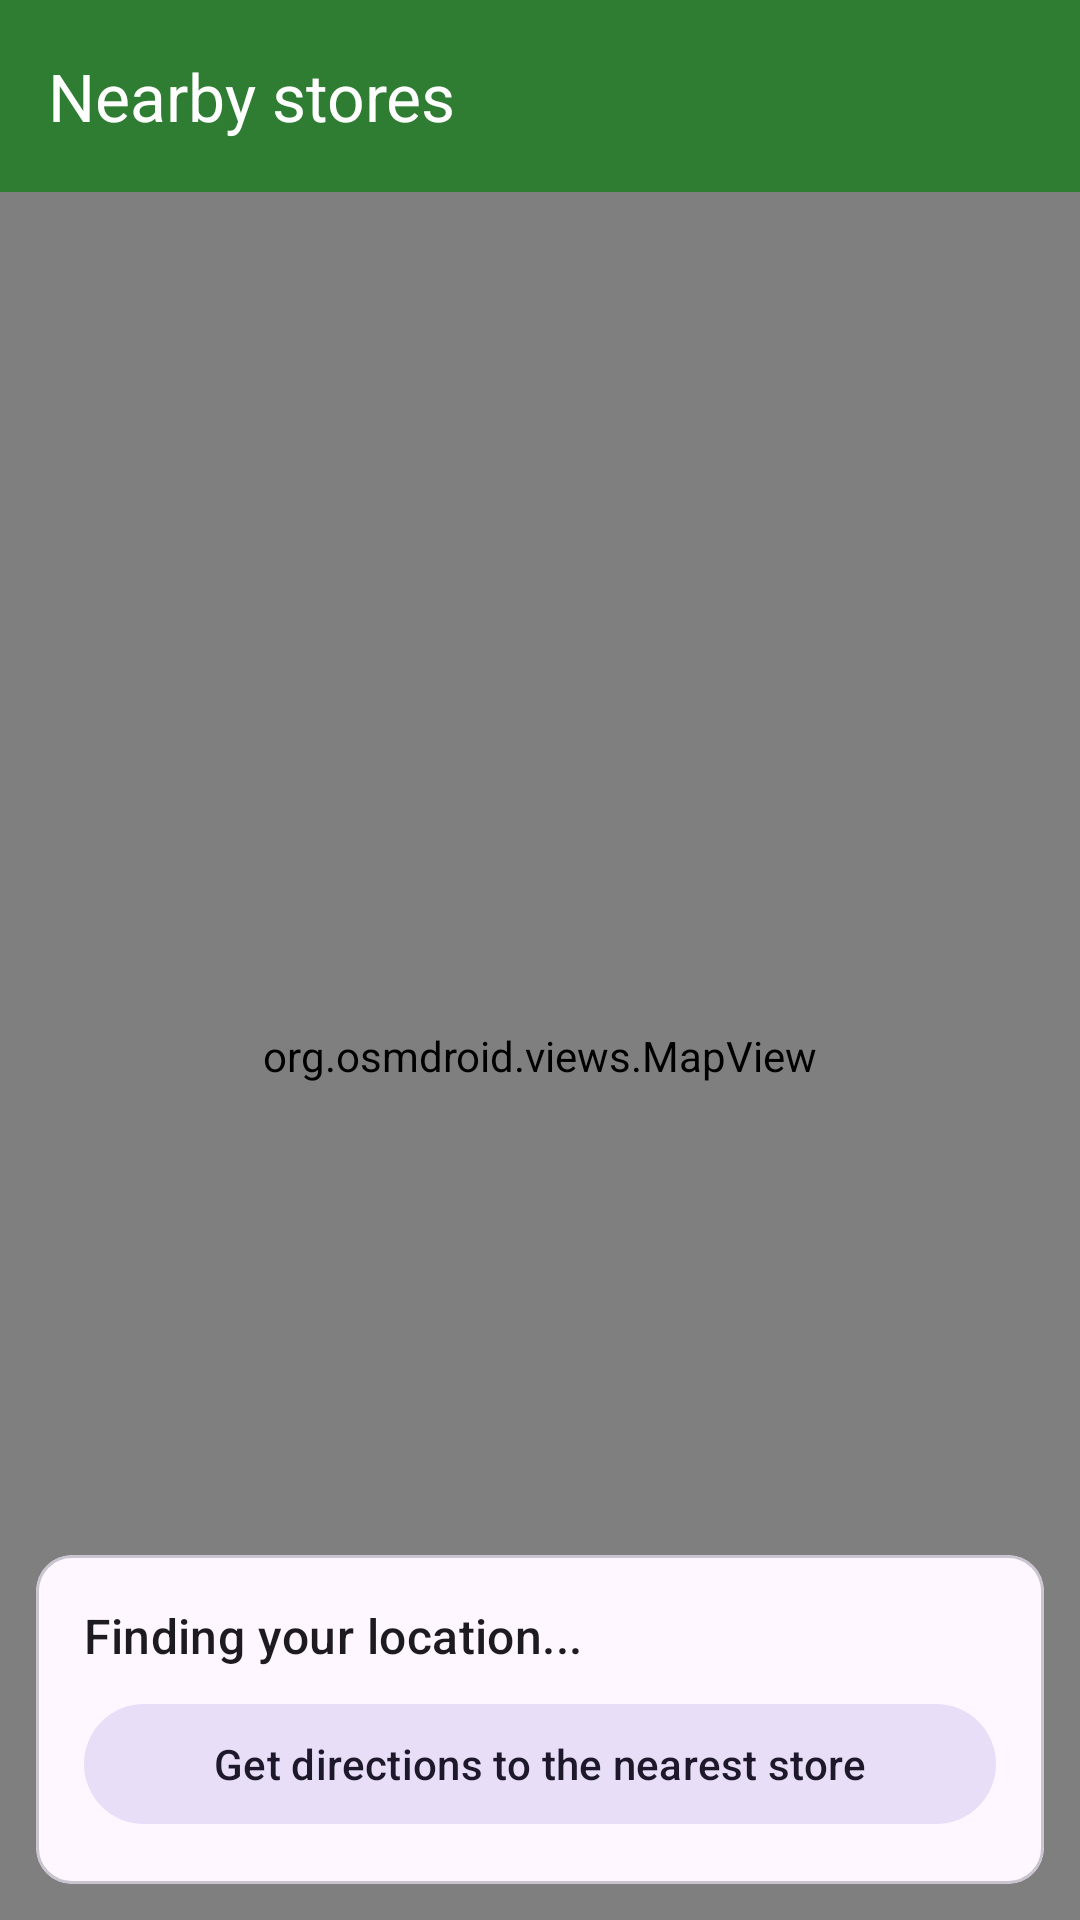

Produce the Android XML layout that renders to this screen, including the resource entries it uses.
<!-- AndroidManifest.xml: application theme Theme.QRBasedSmartInventoryApp -->
<!-- res/layout/activity_store_map.xml -->
<?xml version="1.0" encoding="utf-8"?>
<LinearLayout xmlns:android="http://schemas.android.com/apk/res/android"
    xmlns:app="http://schemas.android.com/apk/res-auto"
    android:id="@+id/map_root"
    android:layout_width="match_parent"
    android:layout_height="match_parent"
    android:orientation="vertical">

    <com.google.android.material.appbar.MaterialToolbar
        android:id="@+id/toolbar"
        android:layout_width="match_parent"
        android:layout_height="?attr/actionBarSize"
        android:background="?attr/colorPrimary"
        android:theme="@style/ThemeOverlay.App.Toolbar"
        app:title="Nearby stores"
        app:titleTextColor="?attr/colorOnPrimary" />

    <FrameLayout
        android:layout_width="match_parent"
        android:layout_height="0dp"
        android:layout_weight="1">

        <org.osmdroid.views.MapView
            android:id="@+id/map"
            android:layout_width="match_parent"
            android:layout_height="match_parent" />

        <com.google.android.material.card.MaterialCardView
            android:layout_width="match_parent"
            android:layout_height="wrap_content"
            android:layout_gravity="bottom"
            android:layout_margin="12dp">

            <LinearLayout
                android:layout_width="match_parent"
                android:layout_height="wrap_content"
                android:orientation="vertical"
                android:padding="16dp">

                <TextView
                    android:id="@+id/tv_nearest"
                    android:layout_width="match_parent"
                    android:layout_height="wrap_content"
                    android:text="Finding your location..."
                    android:textAppearance="?attr/textAppearanceTitleMedium" />

                <com.google.android.material.button.MaterialButton
                    android:id="@+id/btn_directions"
                    style="@style/Widget.Material3.Button.TonalButton"
                    android:layout_width="match_parent"
                    android:layout_height="wrap_content"
                    android:layout_marginTop="8dp"
                    android:text="Get directions to the nearest store" />
            </LinearLayout>
        </com.google.android.material.card.MaterialCardView>
    </FrameLayout>
</LinearLayout>
<!-- resources referenced by this layout -->
<resources>
  <style name="ThemeOverlay.App.Toolbar" parent="">
          <item name="colorControlNormal">?attr/colorOnPrimary</item>
      </style>
  <style name="Theme.QRBasedSmartInventoryApp" parent="Base.Theme.QRBasedSmartInventoryApp" />
  <style name="Base.Theme.QRBasedSmartInventoryApp" parent="Theme.Material3.DayNight.NoActionBar">
          <item name="colorPrimary">@color/brand_green</item>
          <item name="colorOnPrimary">@color/white</item>
          <item name="colorSecondary">@color/brand_orange</item>
          <item name="colorOnSecondary">@color/white</item>
          
          
      </style>
  <color name="brand_green">#2E7D32</color>
  <color name="white">#FFFFFFFF</color>
  <color name="brand_orange">#EF6C00</color>
</resources>
